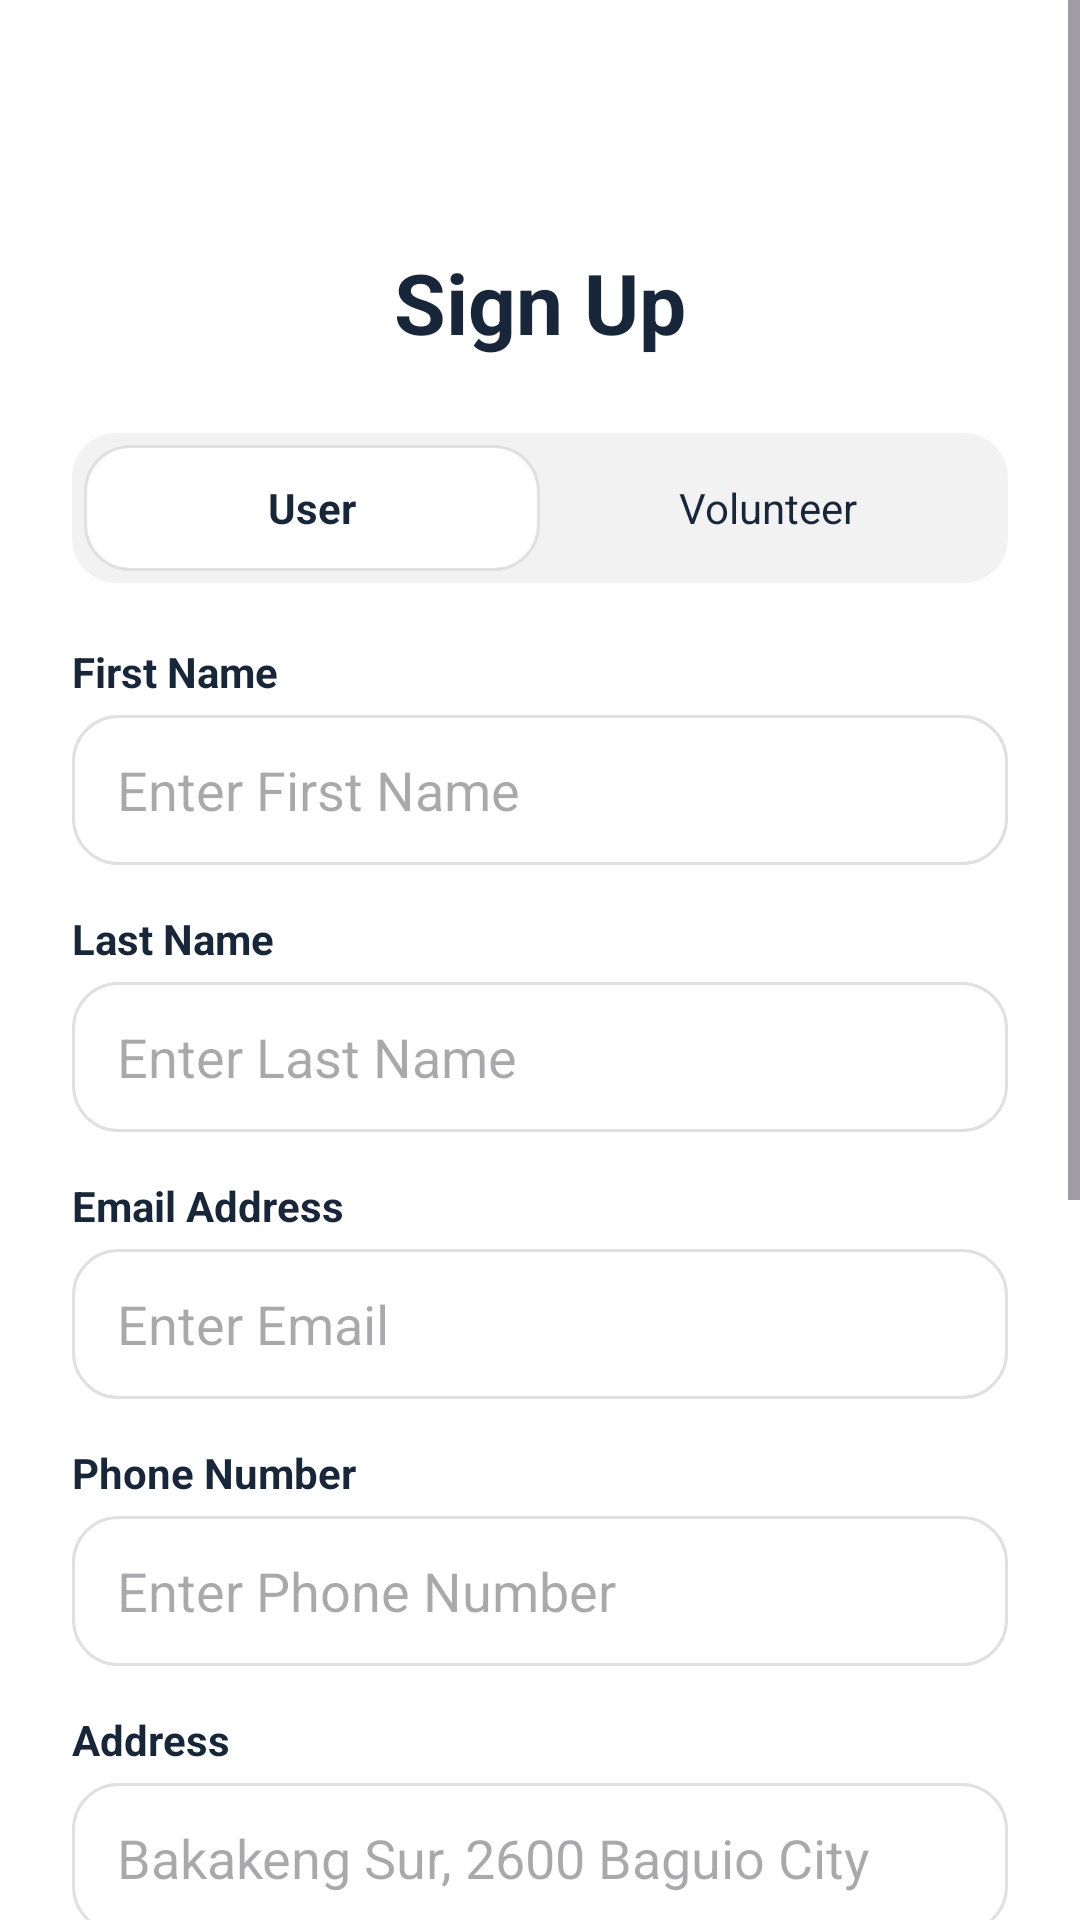

This screen was rendered from an Android layout file. Write that file and the resources it references.
<!-- AndroidManifest.xml: application theme Theme.OnServe -->
<!-- res/layout/activity_signup.xml -->
<ScrollView xmlns:android="http://schemas.android.com/apk/res/android"
    android:layout_width="match_parent"
    android:layout_height="match_parent"
    android:background="@color/white">

    <LinearLayout
        android:layout_width="match_parent"
        android:layout_height="wrap_content"
        android:orientation="vertical"
        android:padding="24dp">

        <ImageView
            android:id="@+id/iv_back_arrow"
            android:layout_width="48dp"
            android:layout_height="48dp"
            android:padding="9dp"
            android:src="@drawable/ic_back_arrow"
            android:layout_marginTop="10dp"
            android:clickable="true"
            android:focusable="true"
            android:background="?attr/selectableItemBackgroundBorderless"/>

        <TextView
            android:layout_width="wrap_content"
            android:layout_height="wrap_content"
            android:text="Sign Up"
            android:layout_gravity="center_horizontal"
            android:textSize="28sp"
            android:textStyle="bold"
            android:textColor="@color/navy_onserve" />

        
        <LinearLayout
            android:layout_width="match_parent"
            android:layout_height="50dp"
            android:layout_marginTop="25dp"
            android:background="@drawable/toggle_bg"
            android:padding="4dp">
            <TextView
                android:id="@+id/tv_user_toggle"
                android:layout_width="0dp"
                android:layout_height="match_parent"
                android:layout_weight="1"
                android:background="@drawable/input_rounded"
                android:gravity="center"
                android:text="User"
                android:textStyle="bold"
                android:clickable="true"
                android:focusable="true"
                android:textColor="@color/navy_onserve"/>
            <TextView
                android:id="@+id/tv_volunteer_toggle"
                android:layout_width="0dp"
                android:layout_height="match_parent"
                android:layout_weight="1"
                android:gravity="center"
                android:text="Volunteer"
                android:clickable="true"
                android:focusable="true"
                android:textColor="@color/navy_onserve"/>
        </LinearLayout>

        
        <TextView android:layout_width="wrap_content" android:layout_height="wrap_content" android:text="First Name" android:layout_marginTop="20dp" android:textColor="@color/navy_onserve" android:textStyle="bold"/>
        <EditText
            android:id="@+id/et_signup_first_name"
            android:layout_width="match_parent" android:layout_height="50dp" android:hint="Enter First Name" android:background="@drawable/input_rounded" android:paddingLeft="15dp" android:layout_marginTop="5dp"/>

        <TextView android:layout_width="wrap_content" android:layout_height="wrap_content" android:text="Last Name" android:layout_marginTop="15dp" android:textColor="@color/navy_onserve" android:textStyle="bold"/>
        <EditText
            android:id="@+id/et_signup_last_name"
            android:layout_width="match_parent" android:layout_height="50dp" android:hint="Enter Last Name" android:background="@drawable/input_rounded" android:paddingLeft="15dp" android:layout_marginTop="5dp"/>

        <TextView android:layout_width="wrap_content" android:layout_height="wrap_content" android:text="Email Address" android:layout_marginTop="15dp" android:textColor="@color/navy_onserve" android:textStyle="bold"/>
        <EditText
            android:id="@+id/et_signup_email"
            android:layout_width="match_parent" android:layout_height="50dp" android:hint="Enter Email" android:background="@drawable/input_rounded" android:paddingLeft="15dp" android:layout_marginTop="5dp"
            android:inputType="textEmailAddress"/>

        <TextView android:layout_width="wrap_content" android:layout_height="wrap_content" android:text="Phone Number" android:layout_marginTop="15dp" android:textColor="@color/navy_onserve" android:textStyle="bold"/>
        <EditText
            android:id="@+id/et_signup_phone"
            android:layout_width="match_parent" android:layout_height="50dp" android:hint="Enter Phone Number" android:background="@drawable/input_rounded" android:paddingLeft="15dp" android:layout_marginTop="5dp"
            android:inputType="phone"/>

        <TextView android:layout_width="wrap_content" android:layout_height="wrap_content" android:text="Address" android:layout_marginTop="15dp" android:textColor="@color/navy_onserve" android:textStyle="bold"/>
        <EditText
            android:id="@+id/et_signup_address"
            android:layout_width="match_parent" android:layout_height="50dp" android:hint="Bakakeng Sur, 2600 Baguio City" android:background="@drawable/input_rounded" android:paddingLeft="15dp" android:layout_marginTop="5dp"/>

        <TextView android:layout_width="wrap_content" android:layout_height="wrap_content" android:text="Password" android:layout_marginTop="15dp" android:textColor="@color/navy_onserve" android:textStyle="bold"/>
        <EditText
            android:id="@+id/et_signup_password"
            android:layout_width="match_parent" android:layout_height="50dp" android:hint="********" android:inputType="textPassword" android:background="@drawable/input_rounded" android:paddingLeft="15dp" android:layout_marginTop="5dp"/>

        <TextView android:layout_width="wrap_content" android:layout_height="wrap_content" android:text="Confirm Password" android:layout_marginTop="15dp" android:textColor="@color/navy_onserve" android:textStyle="bold"/>
        <EditText android:layout_width="match_parent" android:layout_height="50dp" android:hint="********" android:inputType="textPassword" android:background="@drawable/input_rounded" android:paddingLeft="15dp" android:layout_marginTop="5dp"/>

        <LinearLayout
            android:layout_width="match_parent"
            android:layout_height="wrap_content"
            android:layout_marginTop="20dp"
            android:gravity="center_vertical"
            android:orientation="horizontal">

            <CheckBox
                android:id="@+id/cb_agree_terms"
                android:layout_width="wrap_content"
                android:layout_height="wrap_content"
                android:buttonTint="@color/navy_onserve" />

            <TextView
                android:id="@+id/tv_terms_link"
                android:layout_width="wrap_content"
                android:layout_height="wrap_content"
                android:text="I agree to the terms &amp; conditions and privacy policy"
                android:textColor="@color/navy_onserve"
                android:textSize="13sp"
                android:clickable="true"
                android:focusable="true"
                android:textStyle="bold" />
        </LinearLayout>

        <android.widget.Button
            android:id="@+id/btn_signup_submit"
            android:layout_width="match_parent"
            android:layout_height="60dp"
            android:layout_marginTop="30dp"
            android:layout_marginBottom="20dp"
            android:text="Create Account"
            android:textAllCaps="false"
            android:background="@drawable/button_navy_rounded"
            android:textColor="@color/white"/>
    </LinearLayout>
</ScrollView>
<!-- resources referenced by this layout -->
<resources>
  <color name="navy_onserve">#18263a</color>
  <color name="white">#ffffff</color>
  <!-- drawable button_navy_rounded (drawable) -->
  <shape xmlns:android="http://schemas.android.com/apk/res/android">
      <solid android:color="@color/navy_onserve" />
      <corners android:radius="12dp" />
  </shape>
  <!-- drawable input_rounded (drawable) -->
  <shape xmlns:android="http://schemas.android.com/apk/res/android">
      <solid android:color="#ffffff" />
      <stroke android:width="1dp" android:color="@color/gray_border" />
      <corners android:radius="15dp" />
  </shape>
  <!-- drawable toggle_bg (drawable) -->
  <shape xmlns:android="http://schemas.android.com/apk/res/android">
      <solid android:color="@color/light_gray_bg" />
      <corners android:radius="15dp" />
  </shape>
  <style name="Theme.OnServe" parent="Base.Theme.OnServe" />
  <color name="gray_border">#E0E0E0</color>
  <color name="light_gray_bg">#F2F2F2</color>
  <style name="Base.Theme.OnServe" parent="Theme.Material3.DayNight.NoActionBar">
          
          
      </style>
</resources>
